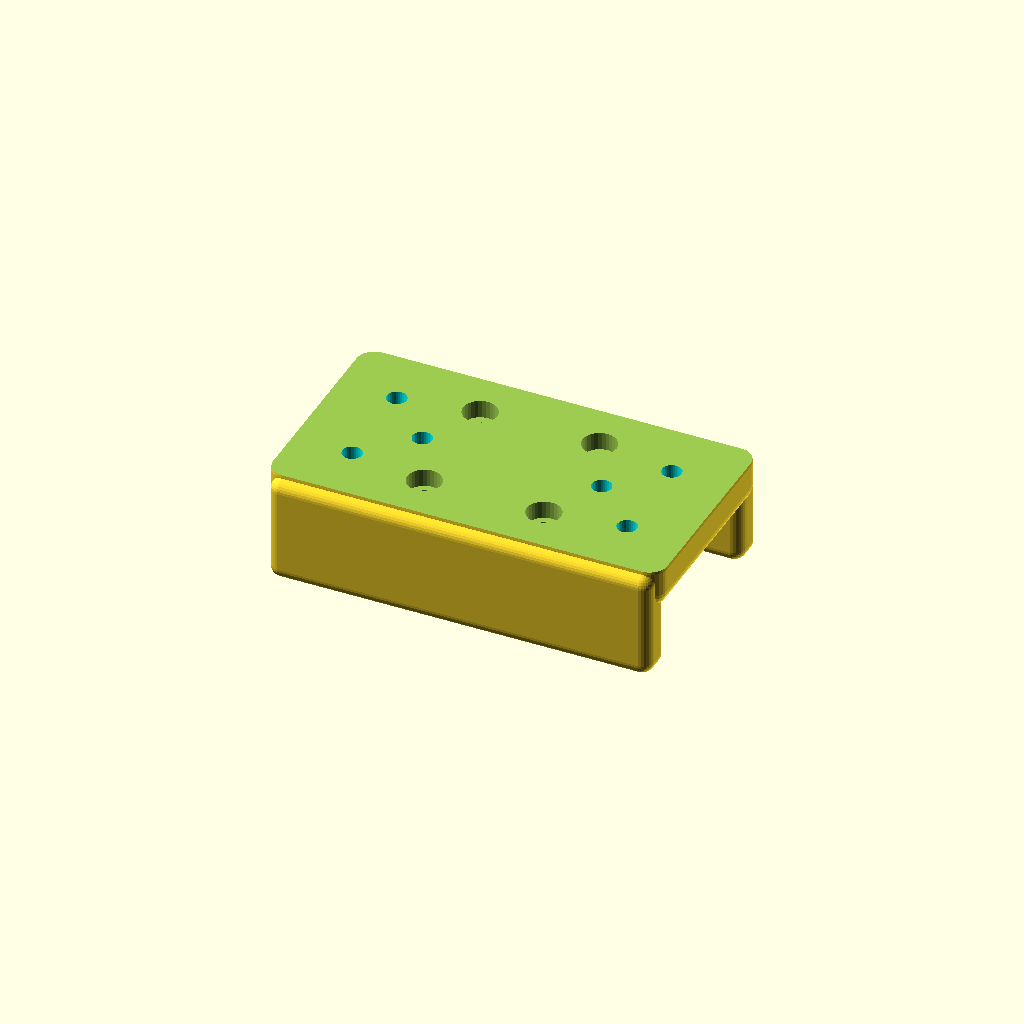
Cell 1 — every parameter at its default value.
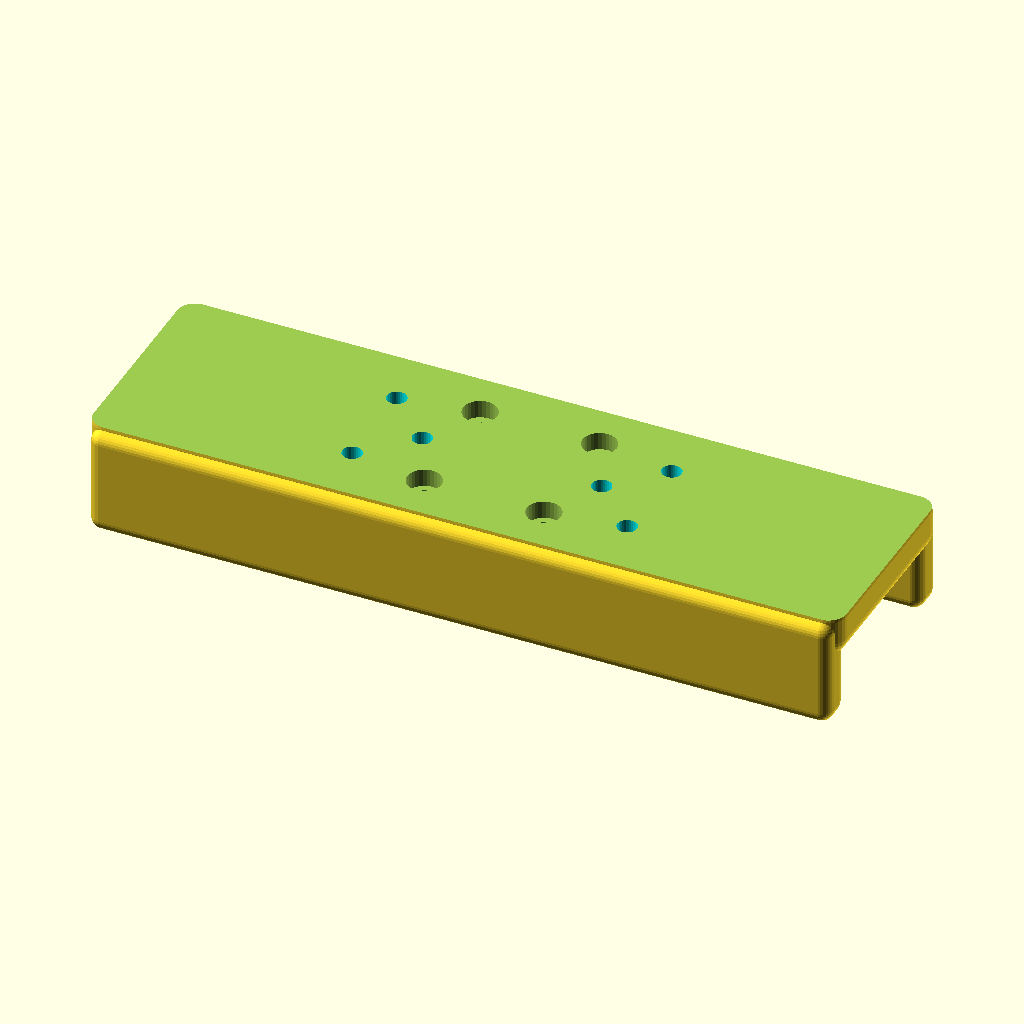
Cell 2: TruckWidth = 120 (everything else at default).
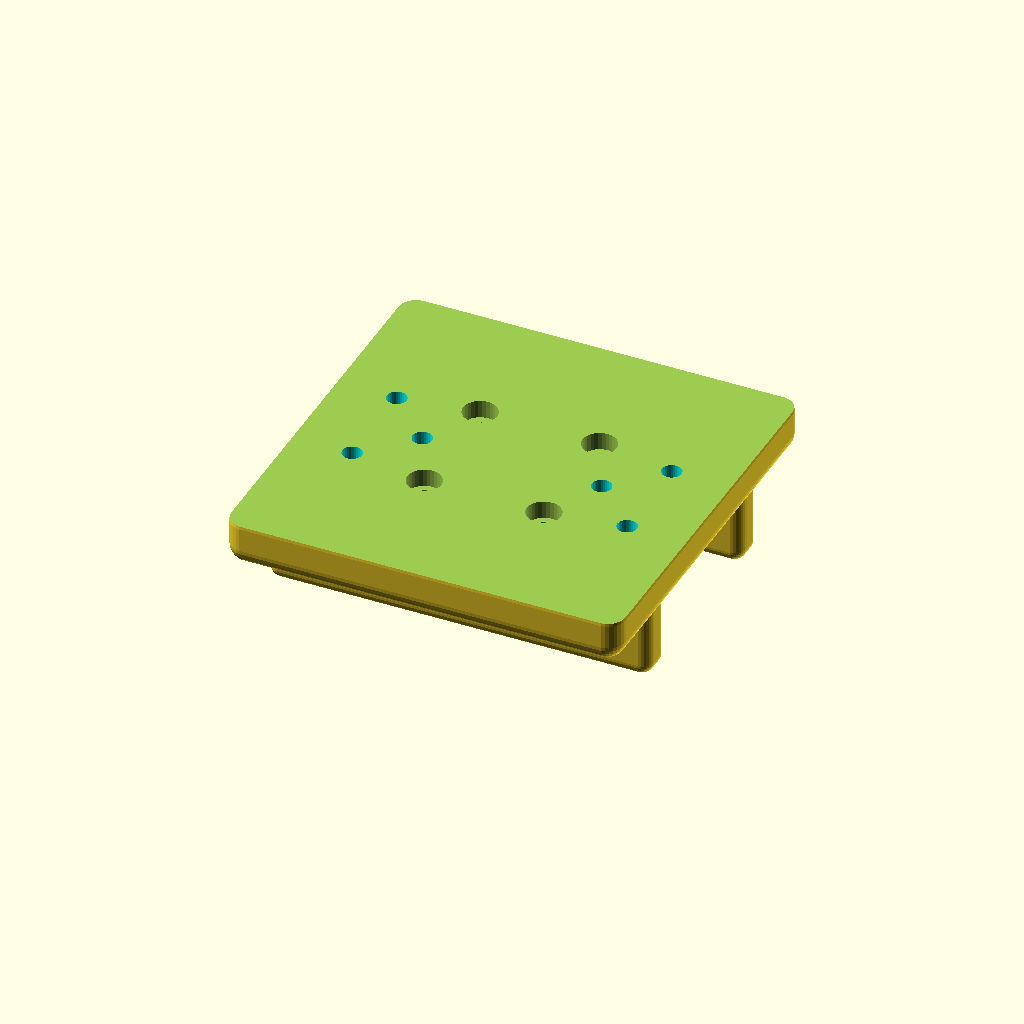
Cell 3: the same model with TruckDepth = 60.
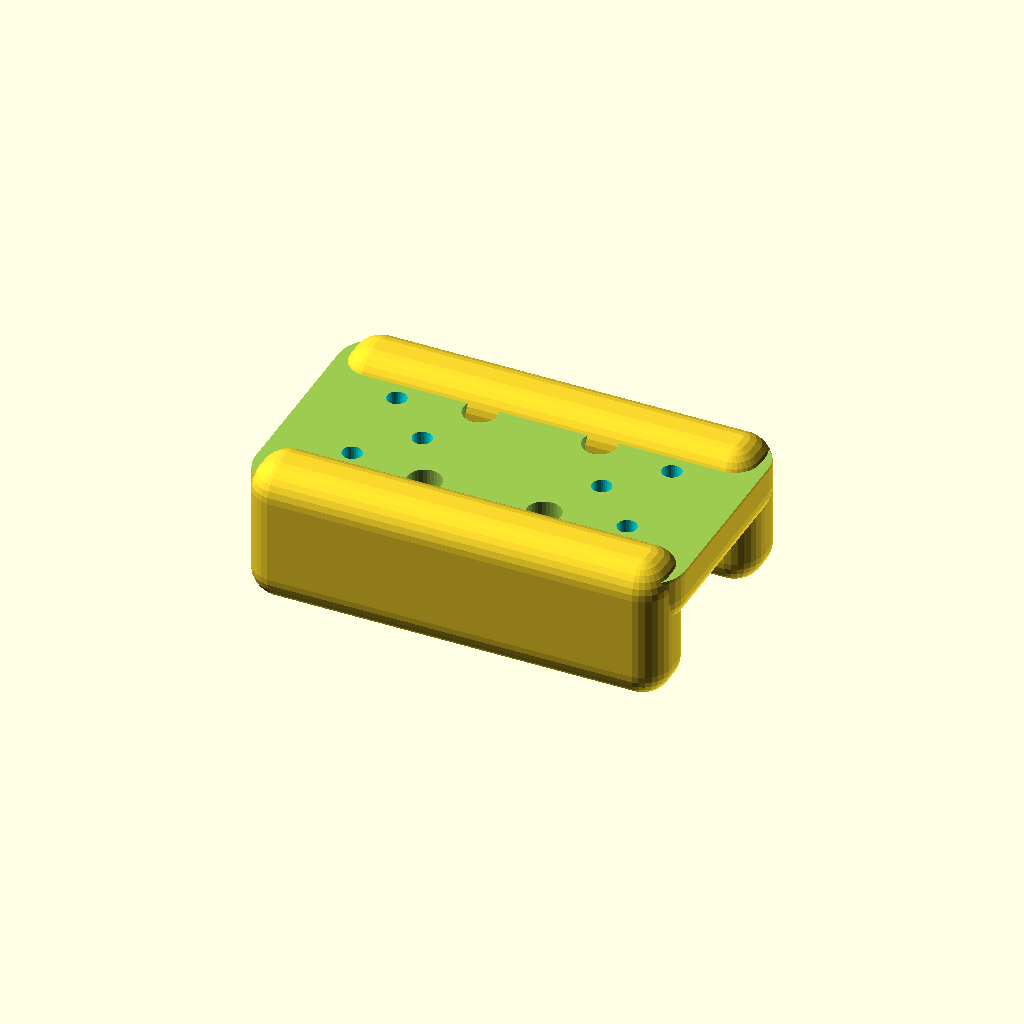
Cell 4: EdgeRadius = 6 (everything else at default).
One fixed orthographic camera (rotation 55°, 0°, 25°; colour scheme Cornfield) for every cell.
Source of the model, 3dObjects/misc/linearRailtruckMount.scad:
$fn = 30;

TruckWidth = 60;
TruckDepth = 30;

TruckHeight = 4;

TruckTopHeight = 24;

EdgeRadius = 3;

M3ShaftDiameter = 3.3;
M3HeadDiameter = 5.7;
M3ThreadInsertDiameter = 4.9;
M3ThreadInsertOutsideDiameter = 4.2;

//truckTop();
translate([0,0,-13.5]) truckBottom();


module truckTop(){
	difference(){
		minkowski() {
			translate([0,0,2]) cube([TruckWidth,TruckDepth,TruckTopHeight],center=true); // Truck Top
			sphere(EdgeRadius);
		}
		color("DarkGrey",.5) cube([20.1,60,20.1],center=true); // V Rail Spacer
		translate([15,0,-15]) threadInsertHoles();
		mirror([180,0,0]) translate([15,0,-15]) threadInsertHoles();
		translate([0,0,-13.5]) cube([TruckWidth+EdgeRadius*3,TruckDepth+EdgeRadius*3,TruckHeight+EdgeRadius],center=true);
	}
}

module threadInsertHoles(){
	translate([0,0,0]) threadInsertHole();
	translate([8,8,0]) threadInsertHole();
	mirror([0,180,0]) translate([8,8,0]) threadInsertHole();
}
module threadInsertHole(){
	color("Aqua") cylinder(M3ThreadInsertOutsideDiameter,d=M3ThreadInsertDiameter,center=true); // theaded insert hole
	color("Aqua") cylinder(70,d=M3ShaftDiameter,center=true); // shaft
}


module truckBottom(){
	difference(){
		minkowski() {
			translate([0,0,1]) cube([TruckWidth,TruckDepth,TruckHeight],center=true);
			sphere(EdgeRadius);
		}
		truckScrewHoles(20,20,4.5);
		translate([15,0,-2]) threadInsertHoles();
		mirror([180,0,0]) translate([15,0,-2]) threadInsertHoles();
		translate([0,0,16]) cube([TruckWidth+EdgeRadius*3,TruckDepth+EdgeRadius*3,25],center=true); // Truck Top
	}
	minkowski() {
		translate([0,16.54,-6]) cube([TruckWidth,2,14],center=true);
		sphere(EdgeRadius-1);
	}
//difference(){
	minkowski() {
		mirror([0,180,0]) translate([0,16.54,-6]) cube([TruckWidth,2,14],center=true); // side rail
		sphere(EdgeRadius-1);
	}
//	translate([0,0,-9]) color("DarkGrey",.5) cube([44,27.1,10],center=true); // Truck Spacer
//}
}
module truckScrewHoles(x, y, z){
	translate([x/2,y/2,z]) truckPanHeadScrewHole();
	translate([x/2,-y/2,z]) truckPanHeadScrewHole();
	translate([-x/2,-y/2,z]) truckPanHeadScrewHole();
	translate([-x/2,y/2,z]) truckPanHeadScrewHole();
}
module truckPanHeadScrewHole(){
	cylinder(20,d=M3ShaftDiameter,center=true); // shaft
	cylinder(8,d=M3HeadDiameter,center=true); // head
}
Parameter table extracted from the source (name, type, default, range or options):
TruckWidth: number, default 60
TruckDepth: number, default 30
TruckHeight: number, default 4
TruckTopHeight: number, default 24
EdgeRadius: number, default 3
M3ShaftDiameter: number, default 3.3
M3HeadDiameter: number, default 5.7
M3ThreadInsertDiameter: number, default 4.9
M3ThreadInsertOutsideDiameter: number, default 4.2
